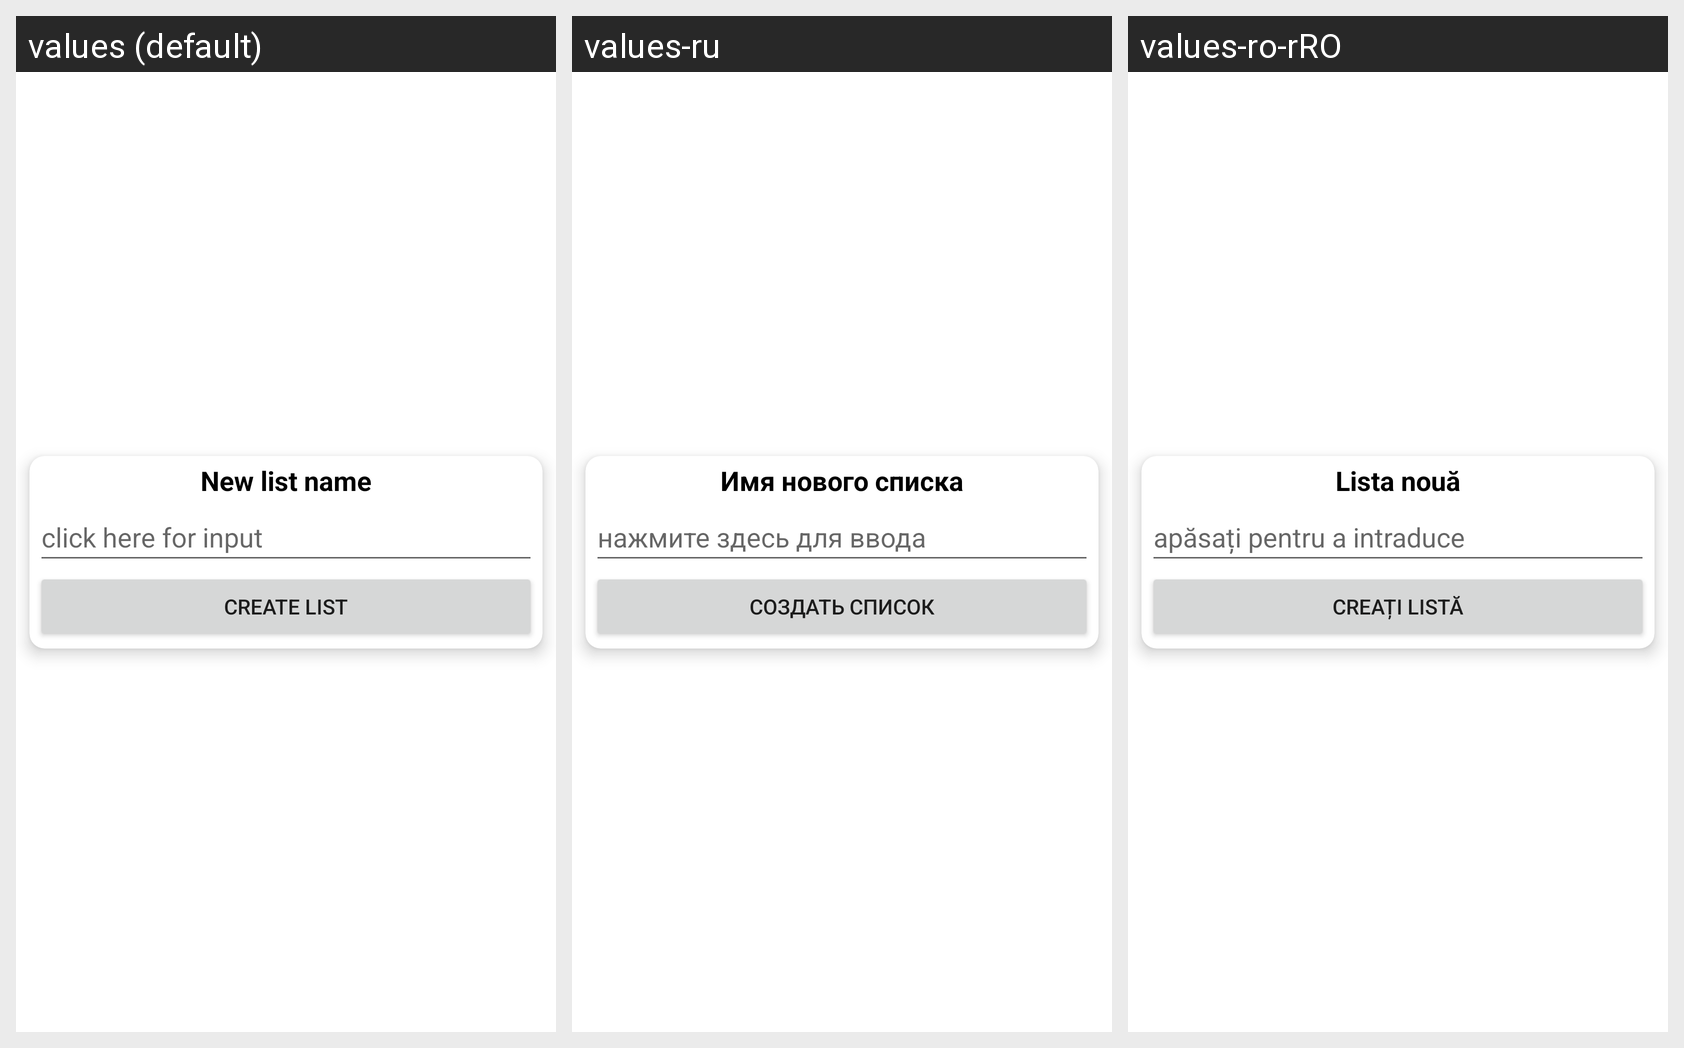

Strings drawn on this Android screen and how each of the app's shown locales translates them:
Android screen res/layout/new_list_dialog.xml rendered under 3 locales, left to right: values (default), values-ru, values-ro-rRO. Device: Nexus 5 (rendered at 1080×1920; each locale shown at half size, 540×960, under a caption strip naming it); theme Theme.TargetShoppingGreen.
Strings drawn on this screen, with the default value and each locale's value (text and hints the layout hard-codes, and strings that could not be matched under every locale, appear in the picture but are not listed):

new_list
  values: New list name
  values-ru: Имя нового списка
  values-ro-rRO: Lista nouă

list_name
  values: click here for input
  values-ru: нажмите здесь для ввода
  values-ro-rRO: apăsați pentru a intraduce

create_list_button
  values: Create list
  values-ru: Создать список
  values-ro-rRO: Creați listă
